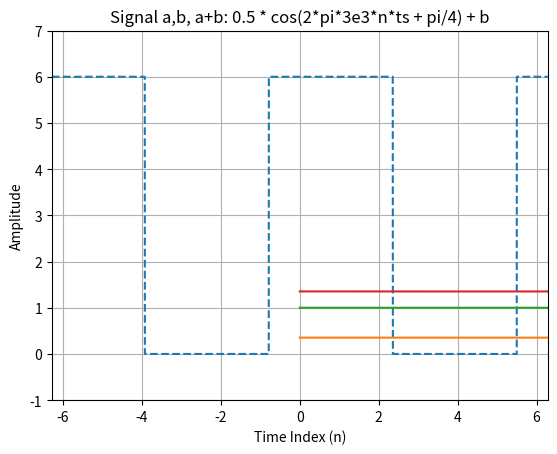

Here is the Python script that generated this plot:
# [redacted]

from scipy import signal, integrate
import matplotlib.pyplot as plt
import numpy as np

def squarewave(x, amplitude=3, dcbias=3, phase=np.pi/4):
    return signal.square(x+phase)*amplitude+dcbias

fs = 1e3
x = np.arange(-2*np.pi, 2*np.pi, 1/fs)
plt.plot(x, squarewave(x), label='Square Wave', linestyle='dashed')
plt.ylim([-1, 7])
plt.xlim([-2*np.pi, 2*np.pi])
plt.xlabel('Phase (Radians)')
plt.ylabel('Amplitude')
plt.show()

from scipy import signal, integrate
import matplotlib.pyplot as plt
import numpy as np

import numpy as np
import matplotlib.pyplot as plt

# this plots the sum of two cosines, one at 3000Hz, one at 9000Hz
# the result is sampled at 48000Hz; higher sample rates zoom in
# Plot the cosine functions; break down why there is a pi/4 phase shift; 
# why 3000 x 16 x 1/48e3?

# Define time-related parameters
N= 100000
n = np.arange(0, N)  # Time index; how many samples to show

#ts = 1 / 10000  # Time step: #low frequency sampling#
#fs = 48e3 # Sampling frequency from JN: misses 9000 max
#fs = 96e3 # Sampling frequency
fs = 48e6 # Sampling frequency high

ts = 1/fs # Regular sampling period

# Define the signal equation
a = 0.5 * np.cos(2 * np.pi * 3e3 * n * ts + np.pi / 4)
#a = 0.5 * np.cos(2 * np.pi * 3e3 * n * ts )
b = np.cos(2*np.pi*9e3*n*ts)

# Plot the signal

plt.plot(n,a) #plot the 3000
plt.plot(n,b) #plot the 9000
plt.plot(n,a+b) #add the two cosines

plt.xlabel('Time Index (n)')
plt.ylabel('Amplitude')
plt.title('Signal a,b, a+b: 0.5 * cos(2*pi*3e3*n*ts + pi/4) + b')
plt.grid(True)
plt.show()
